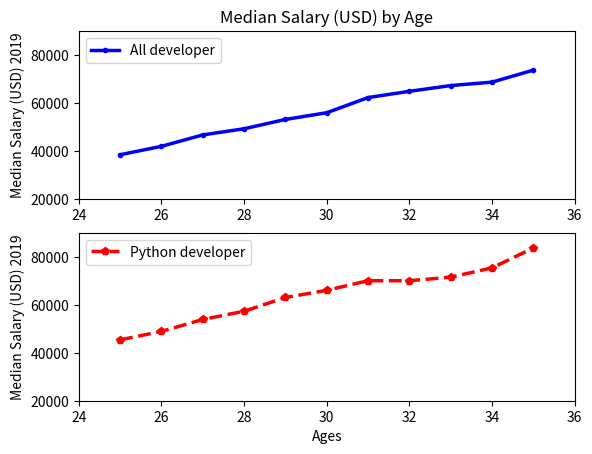

This chart was generated by the following Python code:
from matplotlib import pyplot as plt

# 数据（以列表形式定义）
x = [25, 26, 27, 28, 29, 30, 31, 32, 33, 34, 35]

y1 = [38496, 42000, 46752, 49320, 53200,
         56000, 62316, 64928, 67317, 68748, 73752]
y2 = [45372, 48876, 53850, 57287, 63016,
            65998, 70003, 70000, 71496, 75370, 83640]


# 你可以用子图来将图样（plot）放在均匀的坐标网格中。用 subplot 函数的时候，
# 你需要指明网格的行列数量，以及你希望将图样放在哪一个网格区域中。
# py.subplot(行序号，列序号，图序号)

# 创建一个两行一列的子图集，在第一行绘制
plt.subplot(2,1,1)
plt.plot(x, y1, label = "All developer", color="blue", linewidth=2.5, linestyle="-", marker = ".")
plt.ylabel('Median Salary (USD) 2019')
plt.title('Median Salary (USD) by Age')
plt.xlim(24,36)
plt.ylim(20000,90000)
plt.legend(loc='upper left')

# 创建一个两行一列的子图集，在第二行绘制
plt.subplot(2,1,2)
plt.plot(x, y2, label = "Python developer", color="red", linewidth=2.5, linestyle="--", marker = "p")
plt.xlabel('Ages')
plt.ylabel('Median Salary (USD) 2019')
plt.xlim(24,36)
plt.ylim(20000,90000)
plt.legend(loc='upper left')


plt.show()